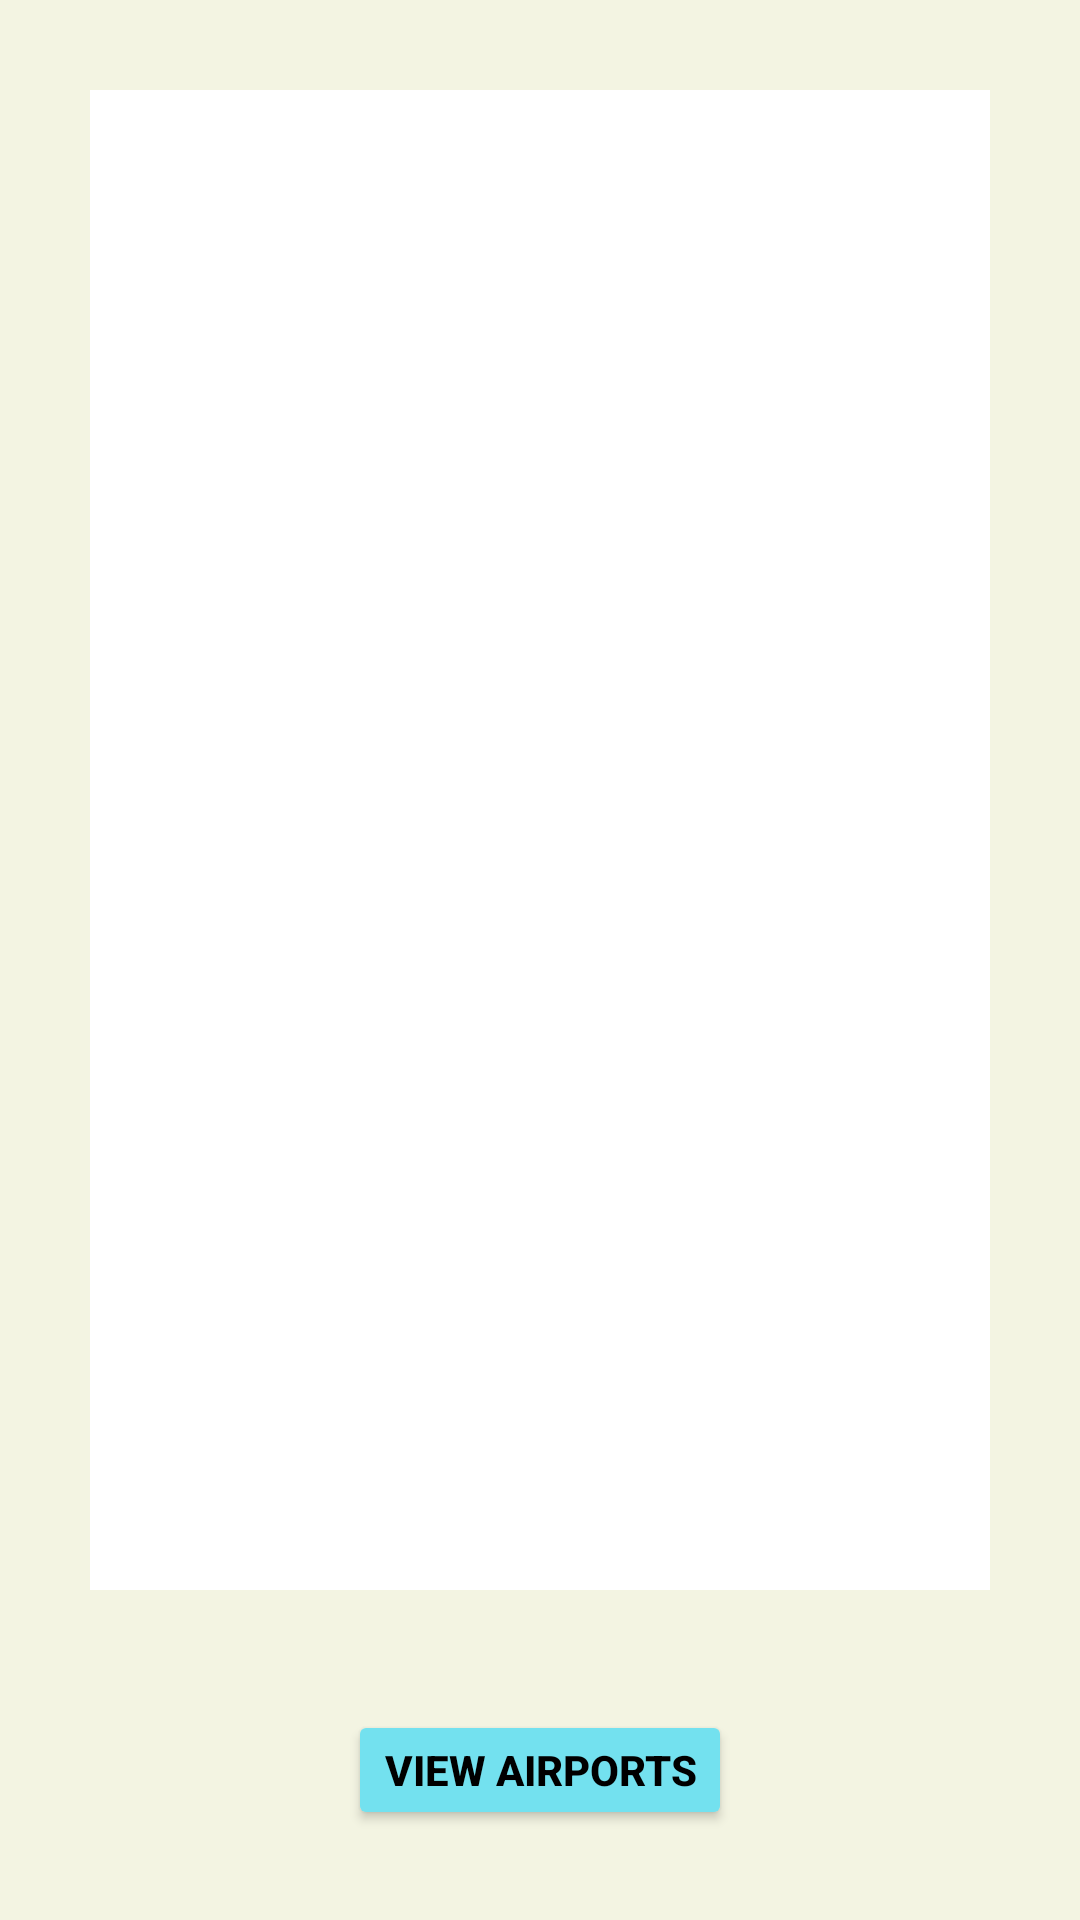

Layout XML and referenced resources for this Android screen:
<!-- AndroidManifest.xml: application theme Theme.JSON_XML_Collection -->
<!-- res/layout/activity_json_in_fragment.xml -->
<?xml version="1.0" encoding="utf-8"?>
<LinearLayout xmlns:android="http://schemas.android.com/apk/res/android"
    xmlns:app="http://schemas.android.com/apk/res-auto"
    xmlns:tools="http://schemas.android.com/tools"
    android:layout_width="match_parent"
    android:layout_height="match_parent"
    android:orientation="vertical"
    android:gravity="center_horizontal"
    android:padding="30dp"
    android:background="#F3F4E2"
    tools:context=".JSON_in_fragment">

    <FrameLayout
        android:id="@+id/FL_ForAirports"
        android:layout_width="match_parent"
        android:layout_height="500dp"
        android:background="#FFFFFF">

    </FrameLayout>

    <Button
        android:id="@+id/bAirports"
        android:layout_width="wrap_content"
        android:layout_height="wrap_content"
        android:backgroundTint="#73E1EF"
        android:textColor="#000000"
        android:textStyle="bold"
        android:layout_marginTop="40dp"
        android:text="View airports"/>


</LinearLayout>
<!-- resources referenced by this layout -->
<resources>
  <style name="Theme.JSON_XML_Collection" parent="Base.Theme.JSON_XML_Collection" />
  <style name="Base.Theme.JSON_XML_Collection" parent="Theme.Material3.DayNight.NoActionBar">
          
          
      </style>
</resources>
